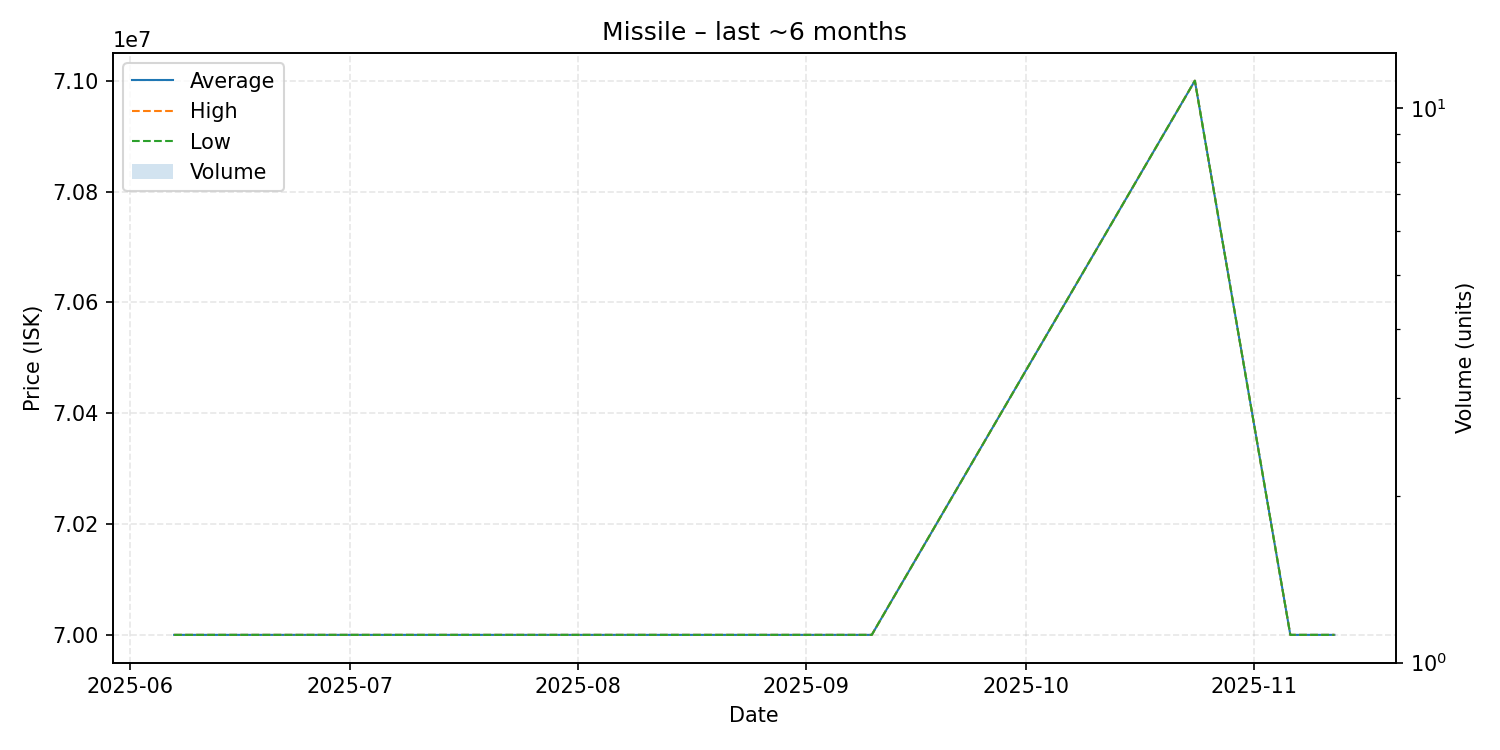

Values plotted in this chart, from the file beside it:
date, average, highest, lowest, order_count, volume
2025-06-07, 70000000, 70000000, 70000000, 1, 1
2025-06-08, 70000000, 70000000, 70000000, 1, 1
2025-06-09, 70000000, 70000000, 70000000, 1, 1
2025-06-28, 70000000, 70000000, 70000000, 1, 1
2025-07-11, 70000000, 70000000, 70000000, 1, 1
2025-07-14, 70000000, 70000000, 70000000, 1, 1
2025-07-15, 70000000, 70000000, 70000000, 1, 1
2025-08-03, 70000000, 70000000, 70000000, 1, 1
2025-08-17, 70000000, 70000000, 70000000, 1, 1
2025-08-30, 70000000, 70000000, 70000000, 1, 1
2025-08-31, 70000000, 70000000, 70000000, 1, 1
2025-09-01, 70000000, 70000000, 70000000, 1, 1
2025-09-03, 70000000, 70000000, 70000000, 1, 1
2025-09-08, 70000000, 70000000, 70000000, 1, 1
2025-09-10, 70000000, 70000000, 70000000, 1, 1
2025-10-24, 71000000, 71000000, 71000000, 1, 1
2025-11-06, 70000000, 70000000, 70000000, 1, 1
2025-11-12, 70000000, 70000000, 70000000, 1, 1
